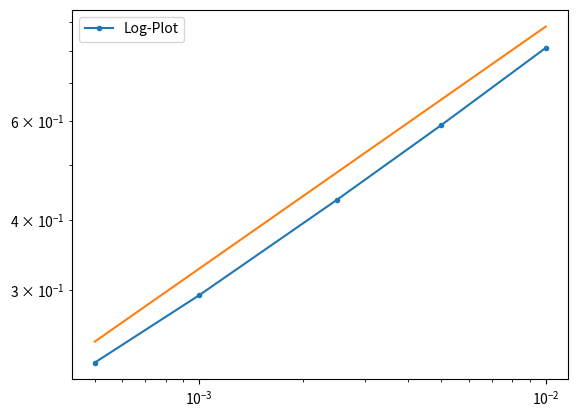

The matplotlib source for this figure:
import matplotlib.pyplot as plt
import numpy as np



x = np.array([0.01,0.005,0.0025, 0.001, 0.0005])
y = np.array([0.809785, 0.58996,0.43411, 0.29328,0.22243])
plt.ion()
# plt.loglog(x,x,label='x')
# plt.plot(x,y, label='diadata')
plt.loglog(x,y, label='Log-Plot', marker= '.')
m,c = np.polyfit(np.log(x), np.log(y), 1)
yfit = np.exp(m*np.log(x) + c+10**(-1))
plt.plot(x,yfit)
print("c*x^(m) with m={},c={}".format(m,c))
plt.legend()
plt.show()
